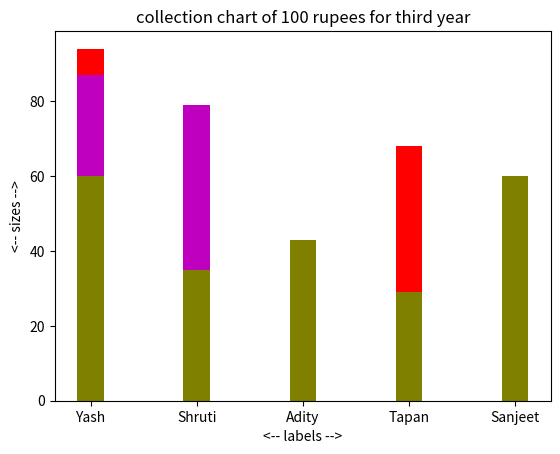

Reproduce this figure in Python.
import matplotlib.pyplot as plt
import random
a=random.randint(0,100)
b=random.randint(0,100)
c=random.randint(0,100)
d=random.randint(0,100)
e=random.randint(0,100)
f=random.randint(0,100)
g=random.randint(0,100)
h=random.randint(0,100)
i=random.randint(0,100)
j=random.randint(0,100)
k=random.randint(0,100)
l=random.randint(0,100)
m=random.randint(0,100)
n=random.randint(0,100)
o=random.randint(0,100)
sizes = [[a,b,c,d,e ],[f,g,h,i,j],[k,l,m,n,o]]
plt.title("collection chart of 100 rupees for first year")
labels = ['Yash', 'Shruti', 'Adity', 'Tapan','Sanjeet']
plt.bar(labels,sizes[0],color='r',width=0.25)
plt.xlabel("<-- labels -->") 
plt.ylabel("<-- sizes -->")
plt.show()
plt.title("collection chart of 100 rupees for Second year")
plt.bar(labels,sizes[1],color='m',width=0.25)
plt.xlabel("<-- labels -->") 
plt.ylabel("<-- sizes -->")
plt.show()
plt.title("collection chart of 100 rupees for third year")
plt.bar(labels,sizes[2],color='olive',width=0.25)
plt.xlabel("<-- labels -->") 
plt.ylabel("<-- sizes -->")
plt.show()
